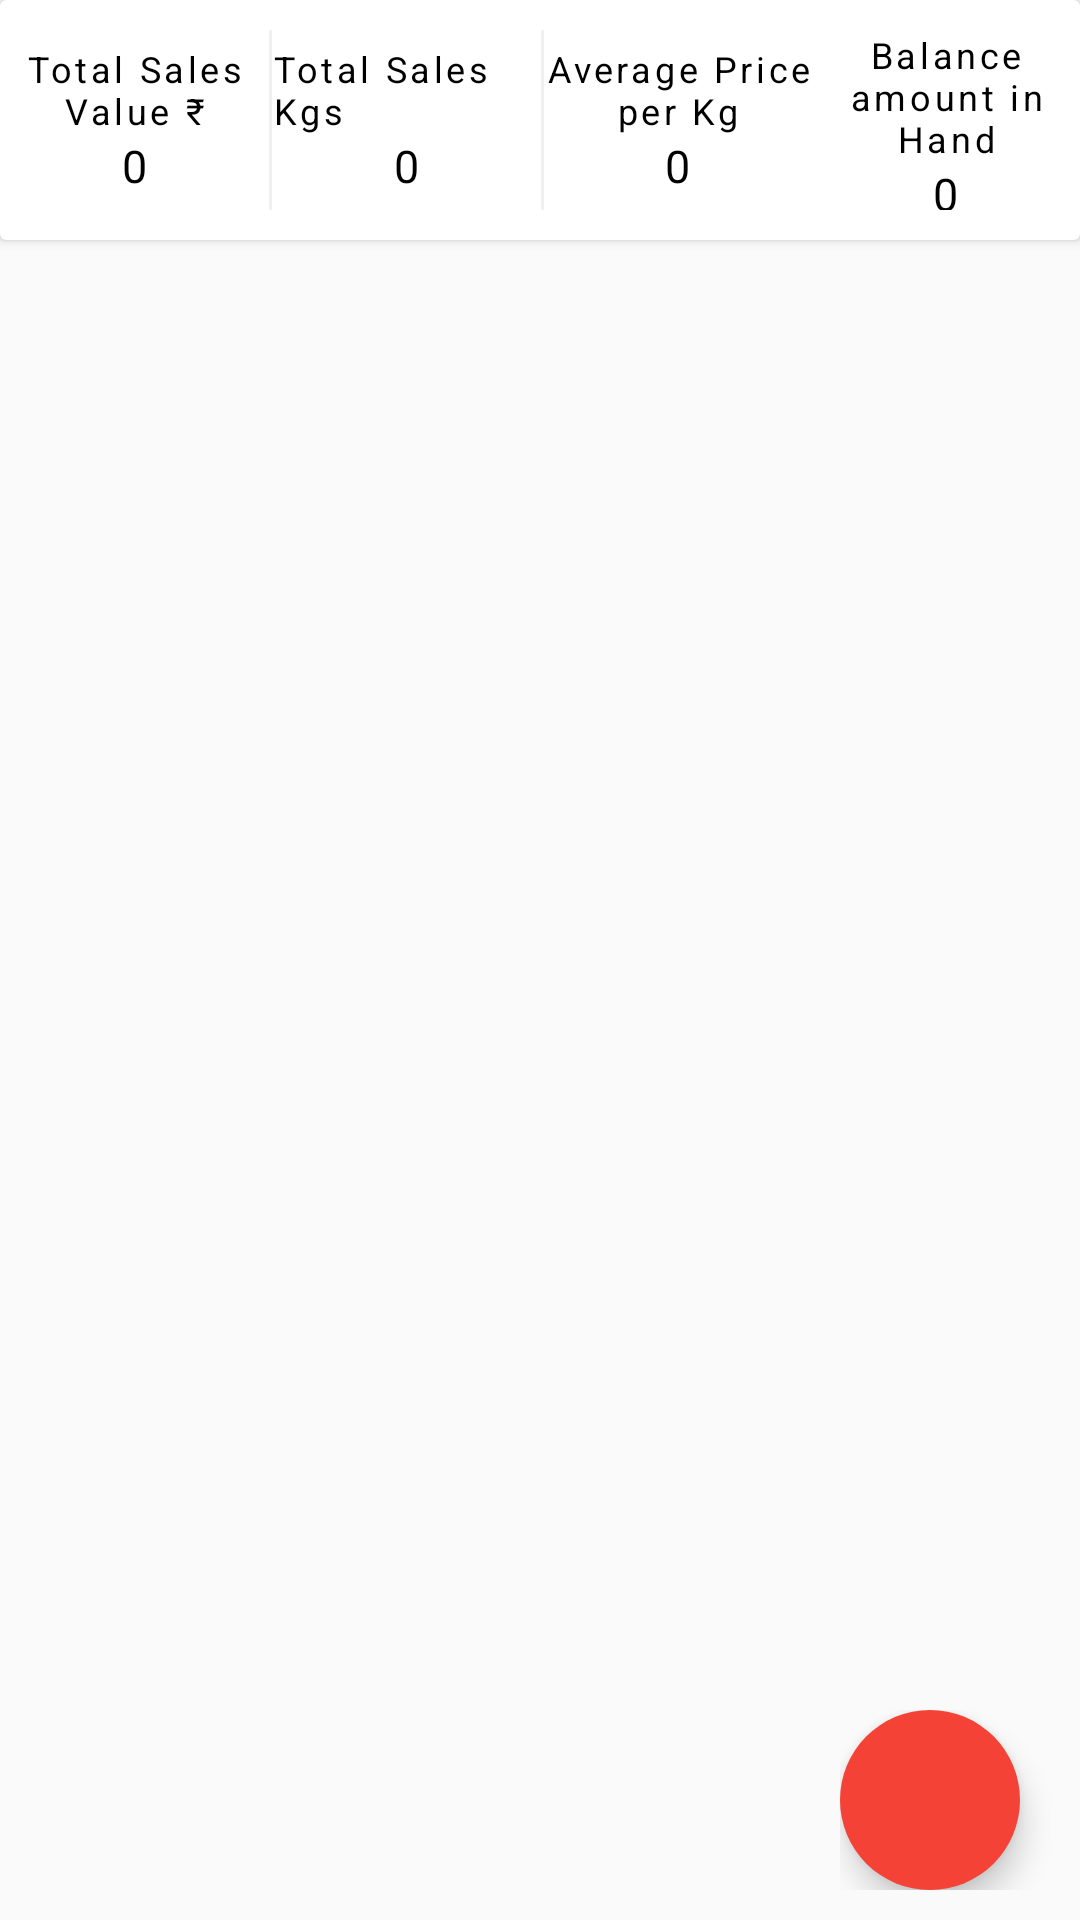

Reconstruct the res/layout file that produces this screen, plus the resources it refers to.
<!-- AndroidManifest.xml: application theme AppTheme -->
<!-- res/layout/salescontent_all_survey.xml -->
<?xml version="1.0" encoding="utf-8"?>
<RelativeLayout xmlns:android="http://schemas.android.com/apk/res/android"
    android:layout_width="match_parent"
    android:layout_height="match_parent"
    xmlns:app="http://schemas.android.com/apk/res-auto"
    android:orientation="vertical"
    app:layout_behavior="@string/appbar_scrolling_view_behavior">

    <android.support.v7.widget.CardView
        android:id="@+id/card1"
        android:layout_width="match_parent"
        android:layout_height="wrap_content"
        android:clickable="true"
        android:elevation="5dp"
        android:foreground="?android:attr/selectableItemBackground">

        <LinearLayout
            android:layout_width="match_parent"
            android:layout_height="wrap_content"
            android:layout_marginTop="10dp"
            android:layout_marginBottom="10dp"
            android:orientation="horizontal">

            <LinearLayout
                android:layout_width="match_parent"
                android:layout_height="match_parent"
                android:layout_gravity="center"
                android:layout_weight="1"
                android:gravity="center"
                android:orientation="vertical">

                <TextView
                    android:layout_width="wrap_content"
                    android:layout_height="wrap_content"
                    android:layout_gravity="top"
                    android:gravity="center"
                    android:letterSpacing="0.1"
                    android:text="Total Sales Value ₹"
                    android:textColor="#000"
                    android:textSize="12dp" />

                <TextView
                    android:id="@+id/totalPurchaseVal"
                    android:layout_width="wrap_content"
                    android:layout_height="wrap_content"
                    android:layout_gravity="center"
                    android:text="0"
                    android:textColor="#000"
                    android:textSize="15dp" />


            </LinearLayout>


            <View
                android:layout_width="1dp"
                android:layout_height="60dp"
                android:layout_gravity="center"
                android:background="#F0F0F0" />

            <LinearLayout
                android:layout_width="match_parent"
                android:layout_height="match_parent"
                android:layout_gravity="center"
                android:layout_weight="1"
                android:gravity="center"
                android:orientation="vertical">

                <TextView
                    android:layout_width="wrap_content"
                    android:layout_height="wrap_content"
                    android:layout_gravity="center"
                    android:gravity="top"
                    android:letterSpacing="0.1"
                    android:text="Total Sales Kgs"
                    android:textColor="#000"
                    android:textSize="12dp" />

                <TextView
                    android:id="@+id/totalPurchaseKg"
                    android:layout_width="wrap_content"
                    android:layout_height="wrap_content"
                    android:layout_gravity="center"
                    android:text="0"
                    android:textColor="#000"
                    android:textSize="15dp" />


            </LinearLayout>


            <View
                android:layout_width="1dp"
                android:layout_height="60dp"
                android:layout_gravity="center"
                android:background="#F0F0F0" />


            <LinearLayout
                android:layout_width="match_parent"
                android:layout_height="match_parent"
                android:layout_gravity="center"
                android:layout_weight="1"
                android:gravity="center"
                android:orientation="vertical">

                <TextView
                    android:id="@+id/customFontTextView"
                    android:layout_width="wrap_content"
                    android:layout_height="wrap_content"
                    android:layout_gravity="center"
                    android:gravity="center"
                    android:letterSpacing="0.1"
                    android:text="Average Price per Kg"
                    android:textColor="#000"
                    android:textSize="12dp" />

                <TextView
                    android:id="@+id/averagePriceKg"
                    android:layout_width="wrap_content"
                    android:layout_height="wrap_content"
                    android:layout_gravity="center"
                    android:text="0"
                    android:textColor="#000"
                    android:textSize="15dp" />


            </LinearLayout>



            <LinearLayout
                android:layout_width="match_parent"
                android:layout_height="match_parent"
                android:layout_gravity="center"
                android:layout_weight="1"
                android:gravity="center"
                android:orientation="vertical">

                <TextView
                    android:layout_width="wrap_content"
                    android:layout_height="wrap_content"
                    android:layout_gravity="center"
                    android:gravity="center"
                    android:letterSpacing="0.1"
                    android:text="Balance amount in Hand"
                    android:textColor="#000"
                    android:textSize="12dp" />

                <TextView
                    android:id="@+id/videos"
                    android:layout_width="wrap_content"
                    android:layout_height="wrap_content"
                    android:layout_gravity="center"
                    android:text="0"
                    android:textColor="#000"
                    android:textSize="15dp" />


            </LinearLayout>

        </LinearLayout>
    </android.support.v7.widget.CardView>


    <android.support.v7.widget.RecyclerView
        android:id="@+id/recycler_view"
        android:layout_width="match_parent"
        android:layout_height="match_parent"
        android:layout_marginTop="5dp"
        android:layout_below="@+id/card1"
        android:scrollbars="vertical" />

    <LinearLayout
        android:layout_width="wrap_content"
        android:layout_height="wrap_content"
        android:layout_alignParentBottom="true"
        android:layout_alignParentRight="true"
        android:layout_margin="10dp"
        android:gravity="bottom">

        <android.support.design.widget.FloatingActionButton
            android:id="@+id/addSurvey"
            android:layout_width="60dp"
            android:layout_height="60dp"
            android:layout_centerHorizontal="true"
            android:layout_centerInParent="true"
            android:layout_marginRight="10dp"
            android:backgroundTint="#F44336"
            android:elevation="50dp"
            android:src="@drawable/ic_add_box_black_24dp"
            android:tint="@color/white"
            app:borderWidth="0dp"
            app:fabSize="normal" />
    </LinearLayout>

</RelativeLayout>
<!-- resources referenced by this layout -->
<resources>
  <color name="white">#fff</color>
  <style name="AppTheme" parent="Theme.AppCompat.Light.DarkActionBar">
          
          <item name="colorPrimary">@color/colorPrimary</item>
          <item name="colorPrimaryDark">@color/colorPrimaryDark</item>
          <item name="colorAccent">@color/colorAccent</item>
      </style>
  <color name="colorPrimary">#ffd50000</color>
  <color name="colorPrimaryDark">#fff70303</color>
  <color name="colorAccent">#d50000</color>
</resources>
